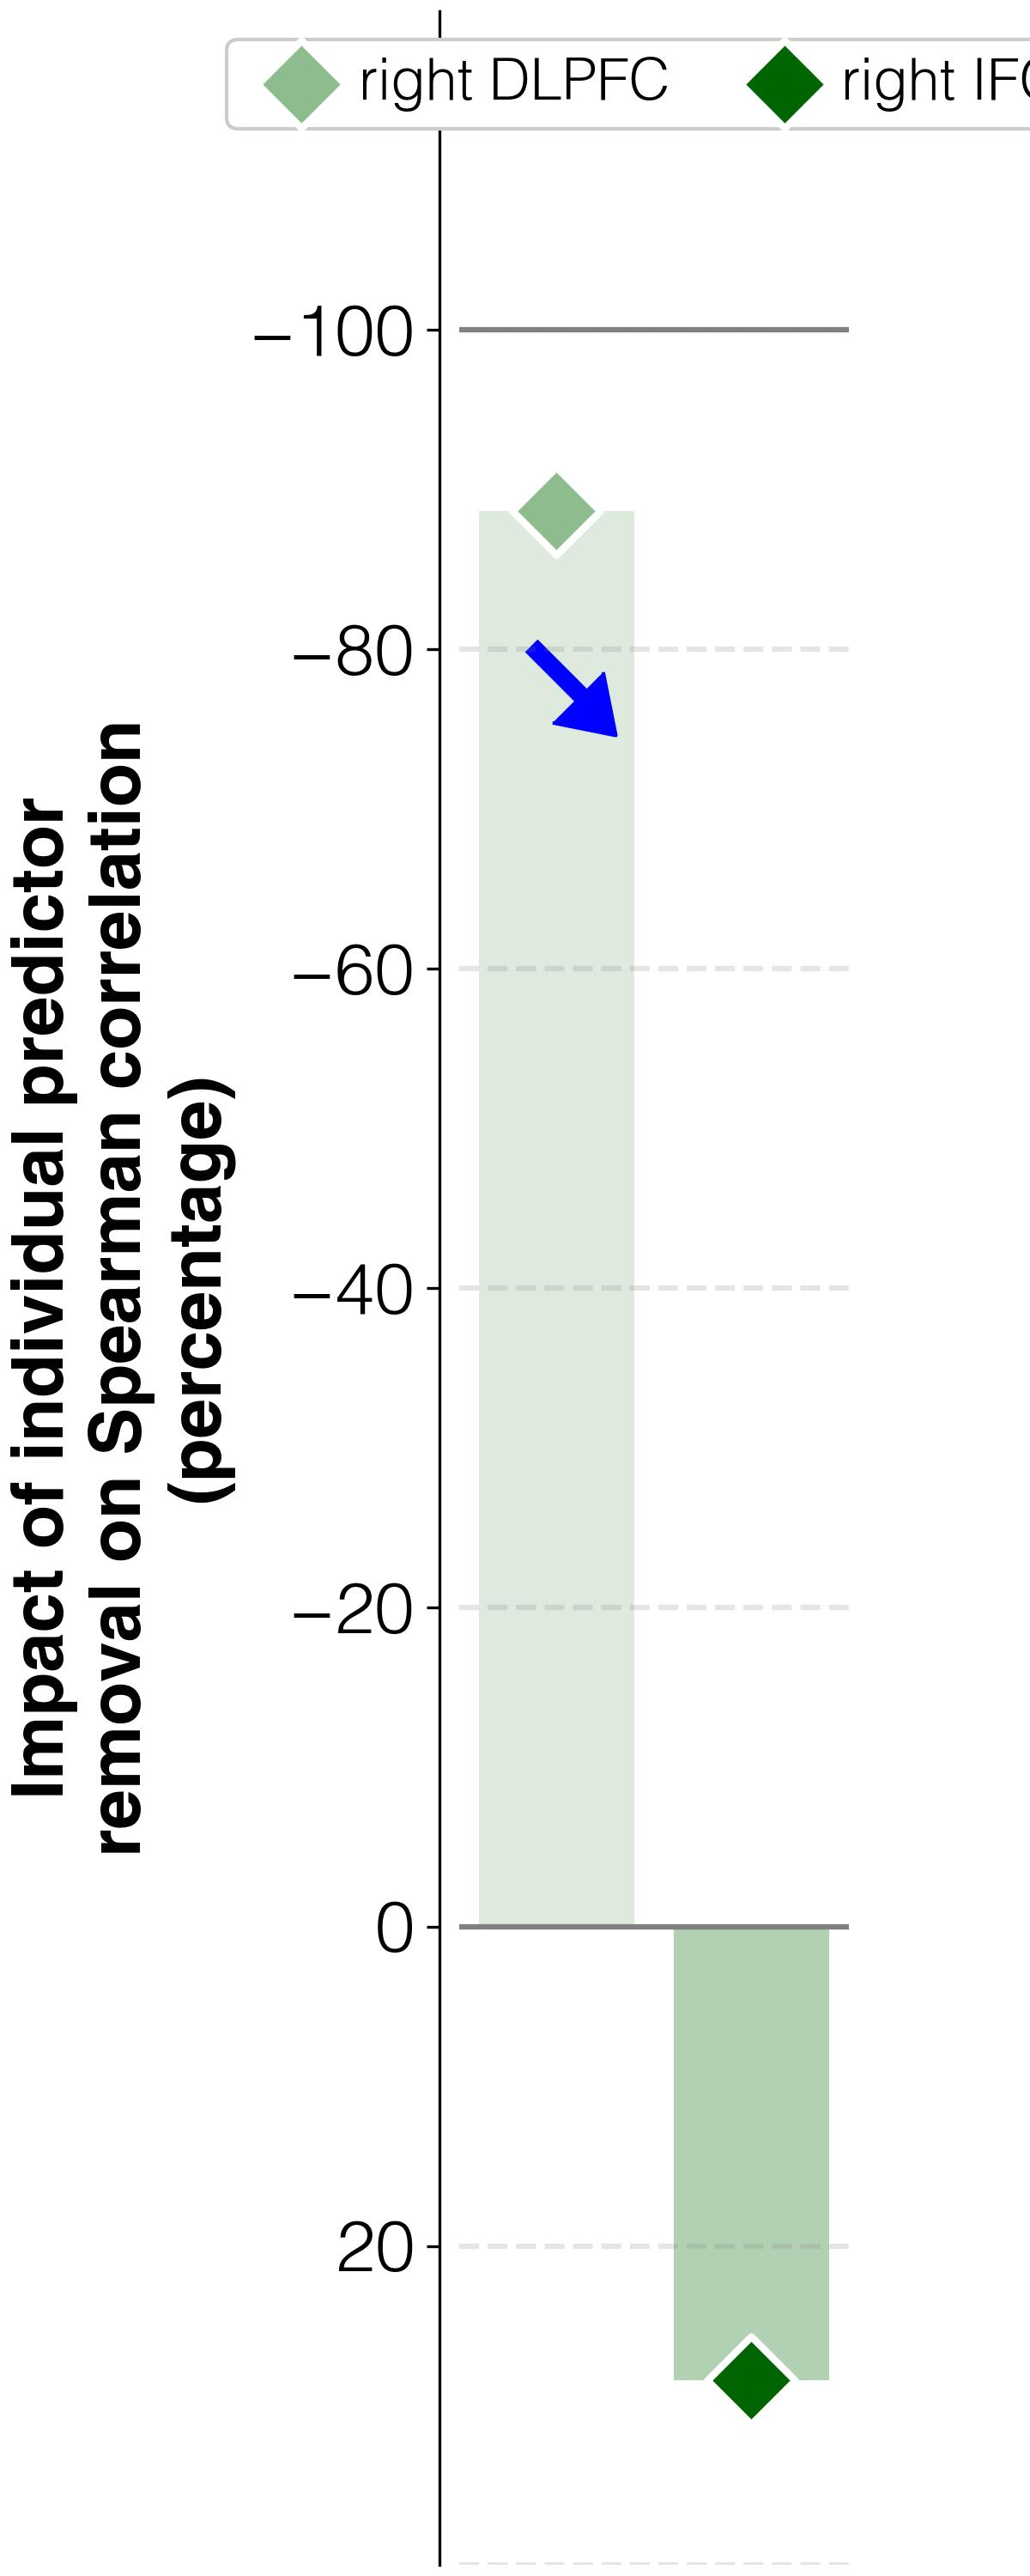

The file beside this chart, header and first rows:
target	predictor	ablation_impact (percent)	ablation_rho	weight	FDR_p	raw_p
abilities T1	activations T1 w/o R_DLPFC_T1	-88.7	0.022	-0.1722	0.00155	0.001
abilities T1	activations T1 w/o R_IFGorb_T1	28.4	0.252	0.02333	0.08457	0.074
